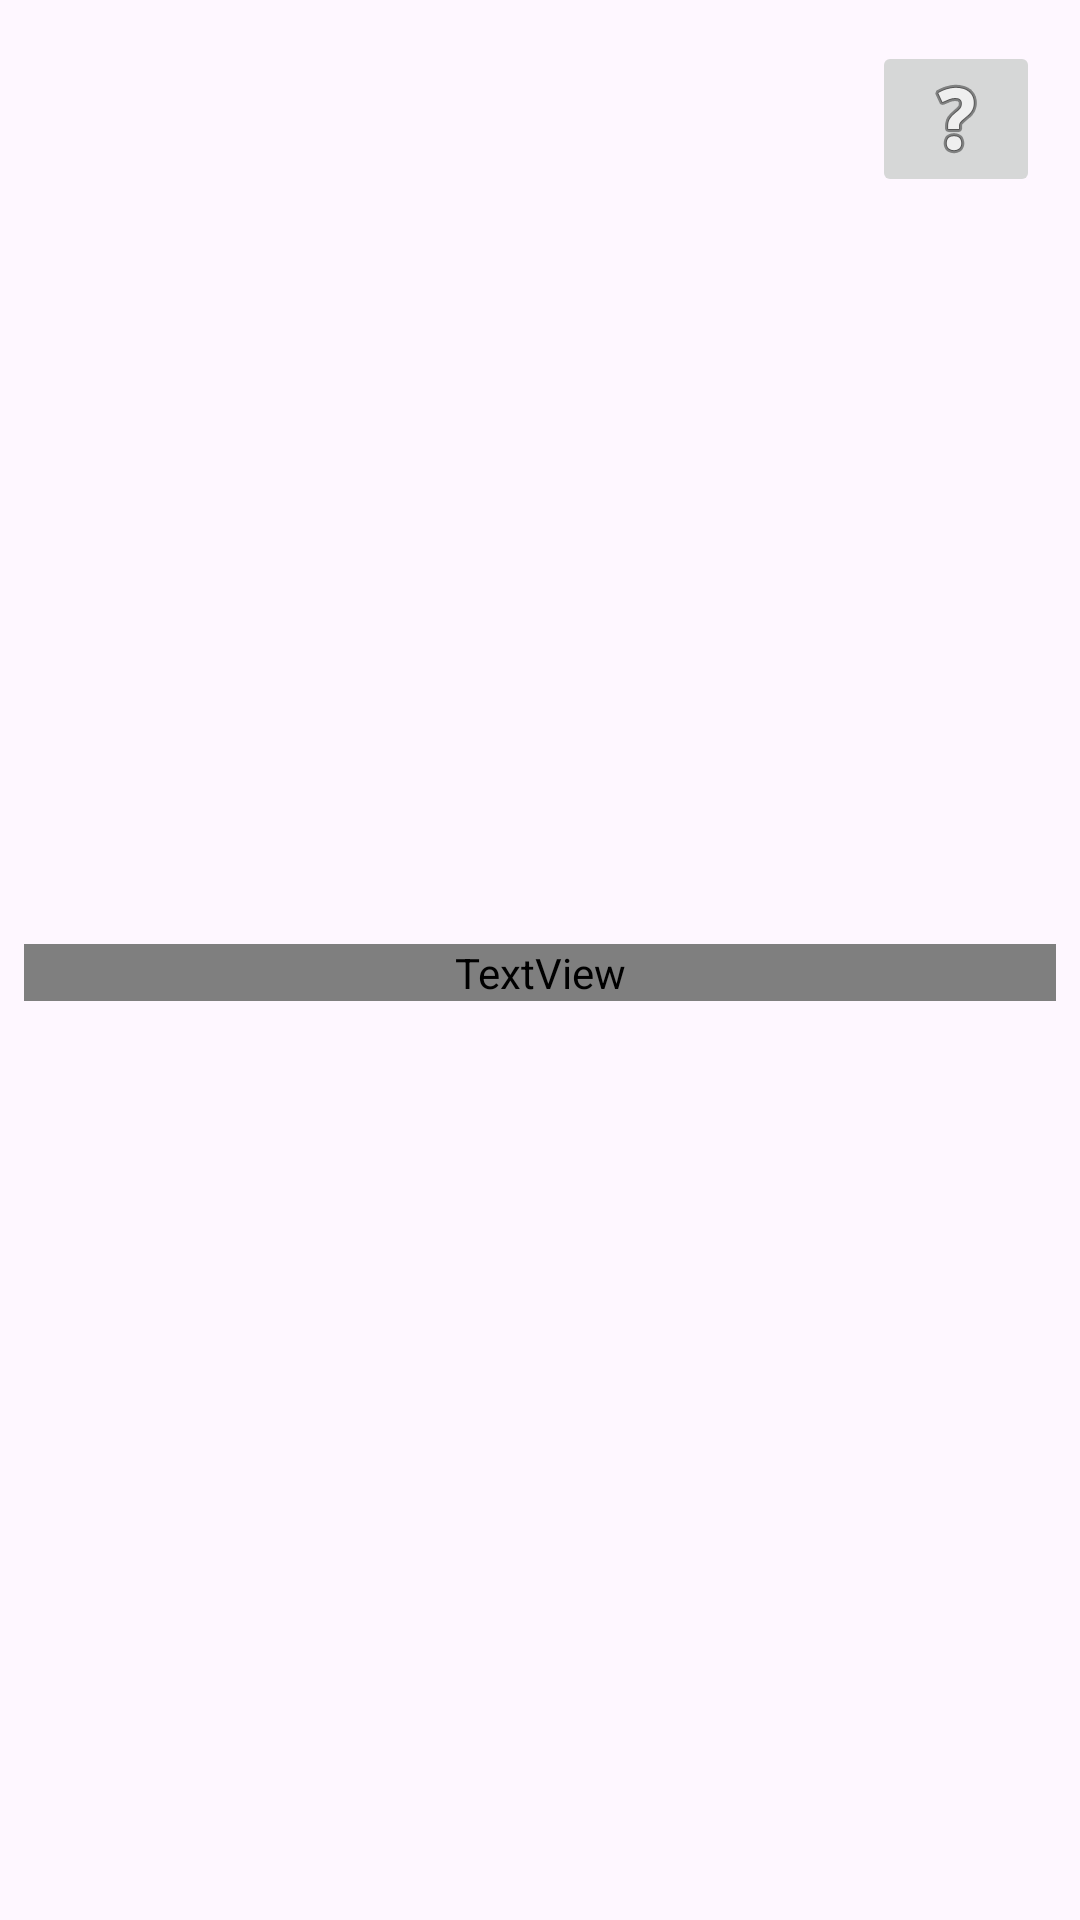

The Android layout XML behind this screen, and the referenced resources:
<!-- AndroidManifest.xml: application theme Theme.EduApp -->
<!-- res/layout/fragment_home.xml -->
<?xml version="1.0" encoding="utf-8"?>
<androidx.constraintlayout.widget.ConstraintLayout xmlns:android="http://schemas.android.com/apk/res/android"
    xmlns:app="http://schemas.android.com/apk/res-auto"
    xmlns:tools="http://schemas.android.com/tools"
    android:layout_width="match_parent"
    android:layout_height="match_parent"
    android:background="@color/backgroundColor"
    tools:context=".HomeFragment">

    <TextView
        android:id="@+id/text_home"
        android:layout_width="match_parent"
        android:layout_height="wrap_content"
        android:layout_marginStart="8dp"
        android:layout_marginTop="8dp"
        android:layout_marginEnd="8dp"
        android:text="hello"
        android:textAlignment="center"
        android:textColor="@color/textColor"
        android:textSize="20sp"
        app:layout_constraintBottom_toBottomOf="parent"
        app:layout_constraintEnd_toEndOf="parent"
        app:layout_constraintStart_toStartOf="parent"
        app:layout_constraintTop_toTopOf="parent" />

    <ImageButton
        android:id="@+id/guide_btn"
        android:layout_width="wrap_content"
        android:layout_height="wrap_content"
        android:src="@android:drawable/ic_menu_help"
        app:layout_constraintBottom_toBottomOf="parent"
        app:layout_constraintEnd_toEndOf="parent"
        app:layout_constraintHorizontal_bias="0.956"
        app:layout_constraintStart_toStartOf="parent"
        app:layout_constraintTop_toTopOf="parent"
        app:layout_constraintVertical_bias="0.023" />
</androidx.constraintlayout.widget.ConstraintLayout>
<!-- resources referenced by this layout -->
<resources>
  <color name="backgroundColor">#212121</color>
  <color name="textColor">#FFFFFF</color>
  <style name="Theme.EduApp" parent="Theme.Material3.Light.NoActionBar">
          
          <item name="colorPrimary">@color/purple_500</item>
          <item name="colorPrimaryVariant">@color/purple_700</item>
          <item name="colorOnPrimary">@color/white</item>
          
          <item name="colorSecondary">@color/teal_200</item>
          <item name="colorSecondaryVariant">@color/teal_700</item>
          <item name="colorOnSecondary">@color/black</item>
          
          <item name="android:statusBarColor" tools:targetApi="l">?attr/colorPrimaryVariant</item>
          
          <item name="fontFamily">@font/poppins</item>
      </style>
  <color name="purple_500">#FF6200EE</color>
  <color name="purple_700">#FF3700B3</color>
  <color name="white">#FFFFFFFF</color>
  <color name="teal_200">#FF03DAC5</color>
  <color name="teal_700">#FF018786</color>
  <color name="black">#FF000000</color>
</resources>
